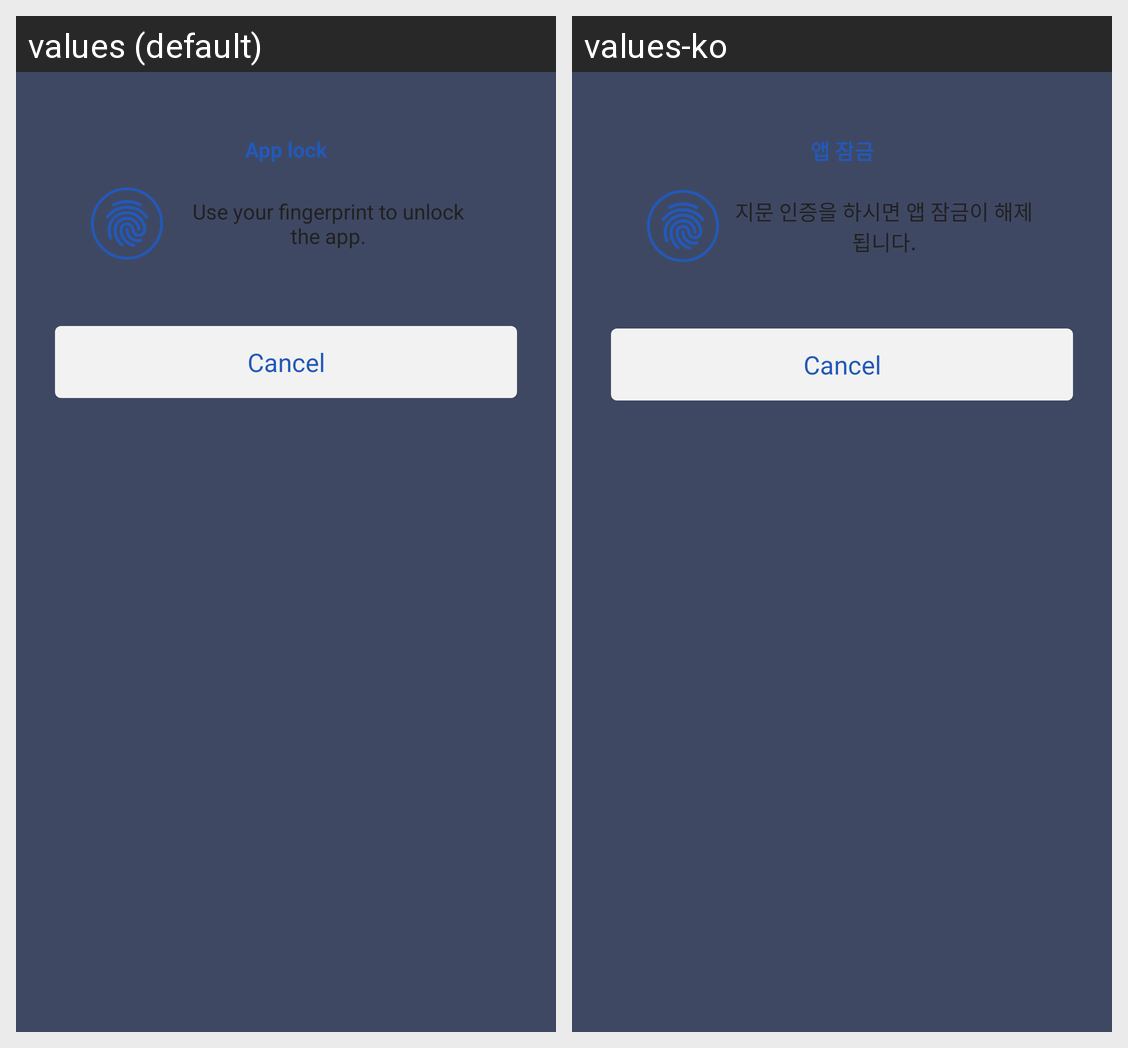

For this localized Android screen grid, give each drawn string resource with its value in every locale shown.
Android screen res/layout/dialog_fingerprint.xml rendered under 2 locales, left to right: values (default), values-ko. Device: Nexus 5 (rendered at 1080×1920; each locale shown at half size, 540×960, under a caption strip naming it); theme AppTheme.
Strings drawn on this screen, with the default value and each locale's value (text and hints the layout hard-codes, and strings that could not be matched under every locale, appear in the picture but are not listed):

str_service_applock
  values: App lock
  values-ko: 앱 잠금

str_request_finger_swipe
  values: Use your fingerprint to unlock the app.
  values-ko: 지문 인증을 하시면 앱 잠금이 해제됩니다.

str_cancel
  values: Cancel
  values-ko: Cancel
